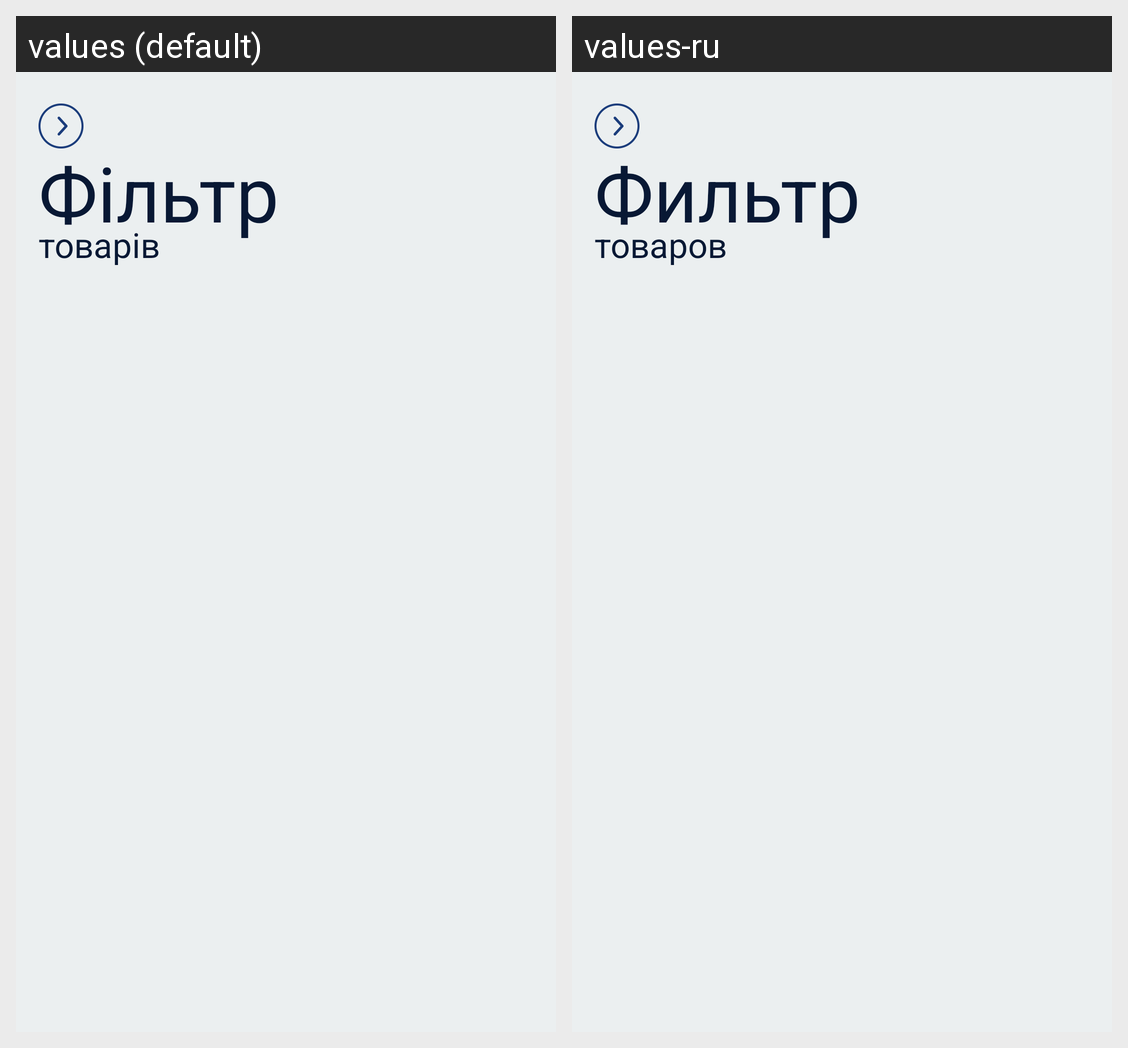

Locale-by-locale string values for the Android screen shown in this grid:
Android screen res/layout/filter_list.xml rendered under 2 locales, left to right: values (default), values-ru. Device: Nexus 5 (rendered at 1080×1920; each locale shown at half size, 540×960, under a caption strip naming it); theme AppTheme.
Strings drawn on this screen, with the default value and each locale's value (text and hints the layout hard-codes, and strings that could not be matched under every locale, appear in the picture but are not listed):

filter_title
  values: Фільтр
  values-ru: Фильтр

goods_title
  values: товарів
  values-ru: товаров
